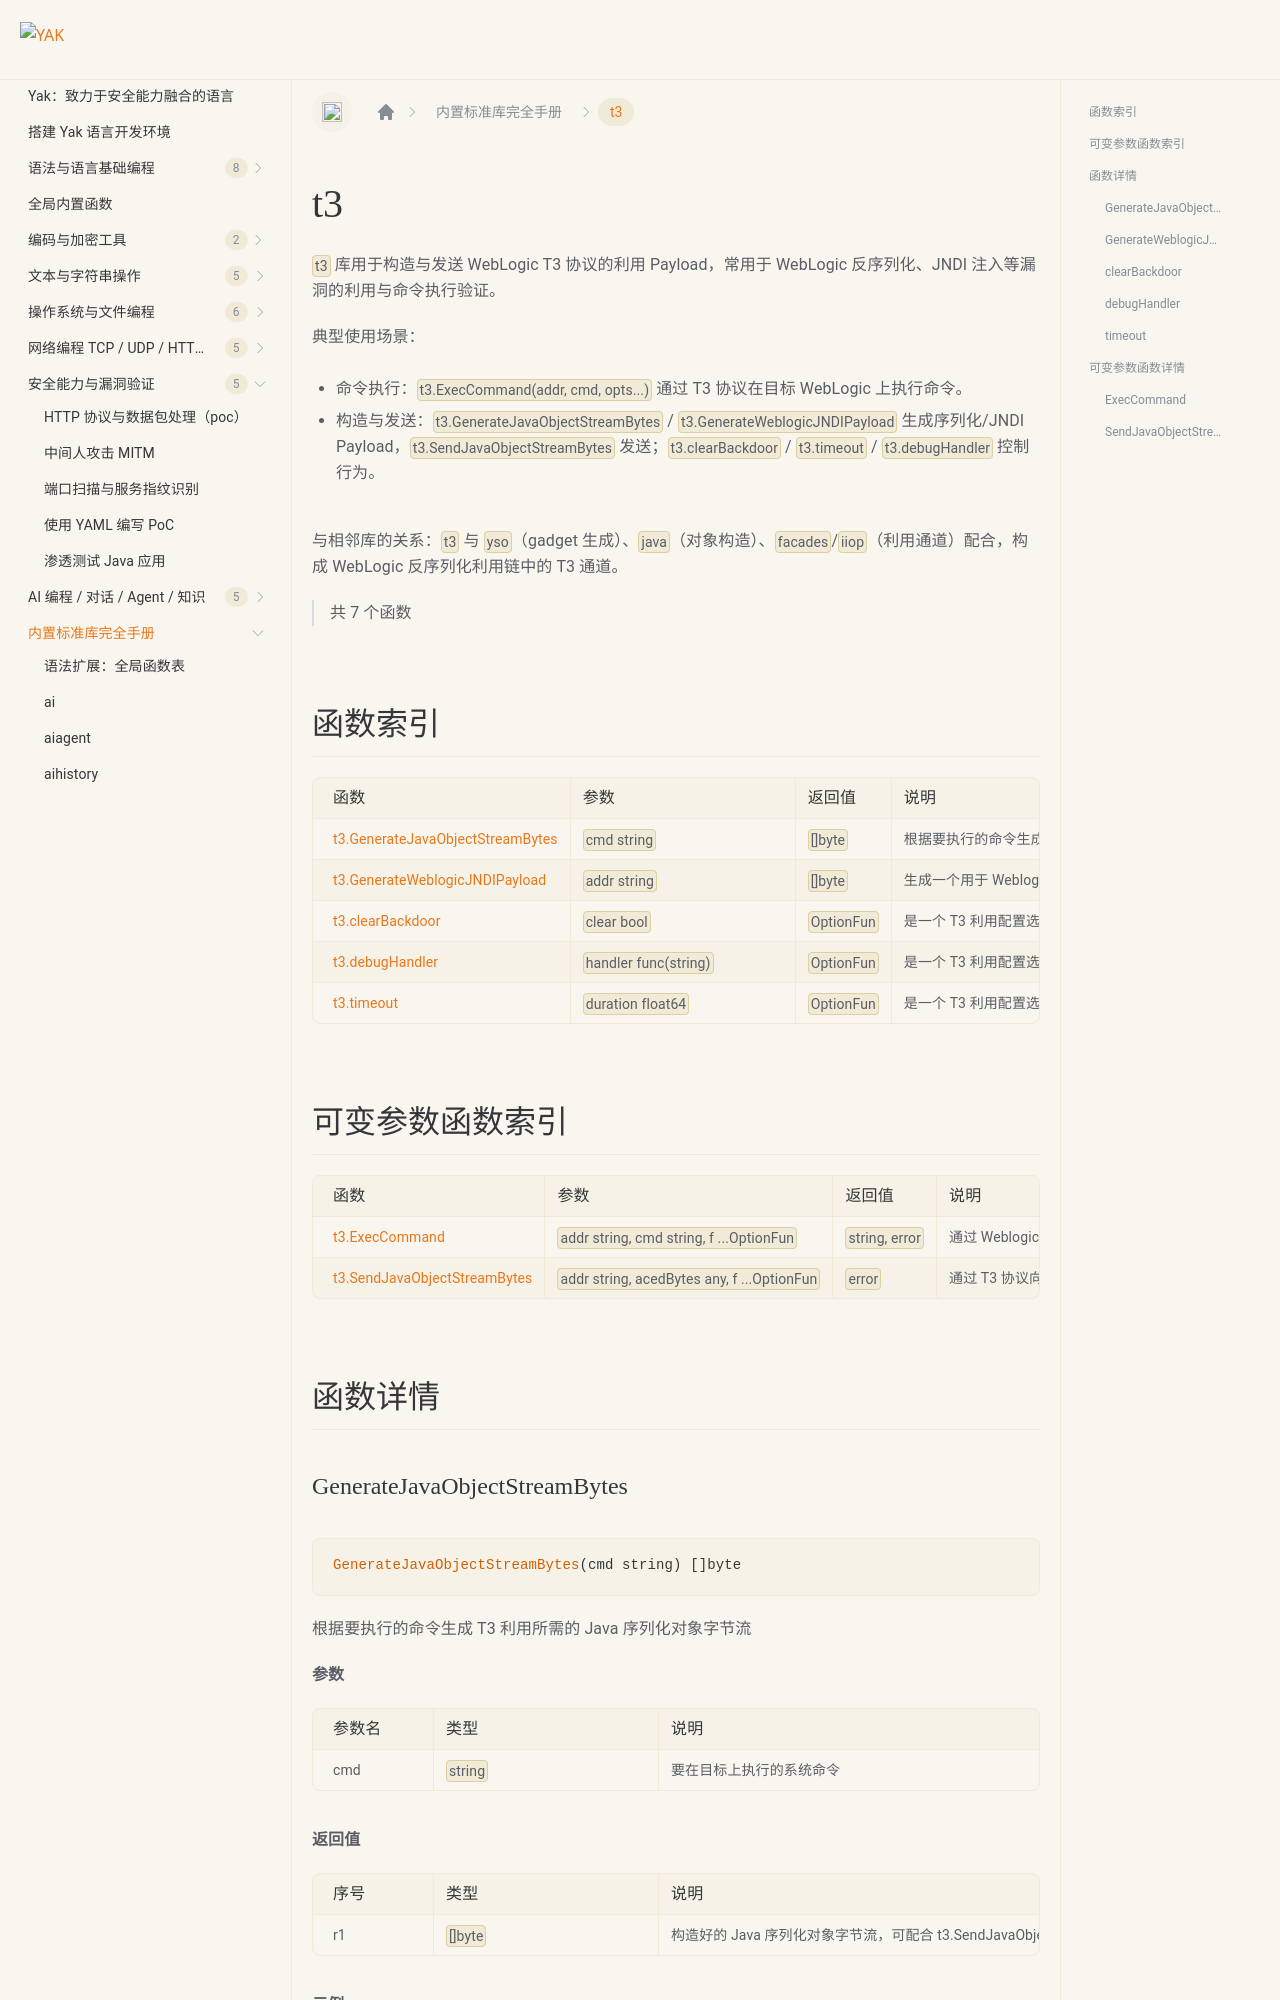

repository: yaklang/yaklang.github.io · page: docs/api/t3/index.html · generator: docusaurus

# t3 {#library-t3}

`t3` 库用于构造与发送 WebLogic T3 协议的利用 Payload，常用于 WebLogic 反序列化、JNDI 注入等漏洞的利用与命令执行验证。

典型使用场景：

- 命令执行：`t3.ExecCommand(addr, cmd, opts...)` 通过 T3 协议在目标 WebLogic 上执行命令。
- 构造与发送：`t3.GenerateJavaObjectStreamBytes` / `t3.GenerateWeblogicJNDIPayload` 生成序列化/JNDI Payload，`t3.SendJavaObjectStreamBytes` 发送；`t3.clearBackdoor` / `t3.timeout` / `t3.debugHandler` 控制行为。

与相邻库的关系：`t3` 与 `yso`（gadget 生成）、`java`（对象构造）、`facades`/`iiop`（利用通道）配合，构成 WebLogic 反序列化利用链中的 T3 通道。

> 共 7 个函数

## 函数索引

|函数|参数|返回值|说明|
|:--|:--|:--|:--|
| [t3.GenerateJavaObjectStreamBytes](#generatejavaobjectstreambytes) | `cmd string` | `[]byte` | 根据要执行的命令生成 T3 利用所需的 Java 序列化对象字节流 |
| [t3.GenerateWeblogicJNDIPayload](#generateweblogicjndipayload) | `addr string` | `[]byte` | 生成一个用于 Weblogic JNDI 注入的 T3 序列化 payload 字节流 |
| [t3.clearBackdoor](#clearbackdoor) | `clear bool` | `OptionFun` | 是一个 T3 利用配置选项，用于设置是否在利用后清理植入的后门对象 |
| [t3.debugHandler](#debughandler) | `handler func(string)` | `OptionFun` | 是一个 T3 利用配置选项，用于设置调试回调以观察利用过程的中间数据 |
| [t3.timeout](#timeout) | `duration float64` | `OptionFun` | 是一个 T3 利用配置选项，用于设置网络操作的超时时间（单位：秒） |
